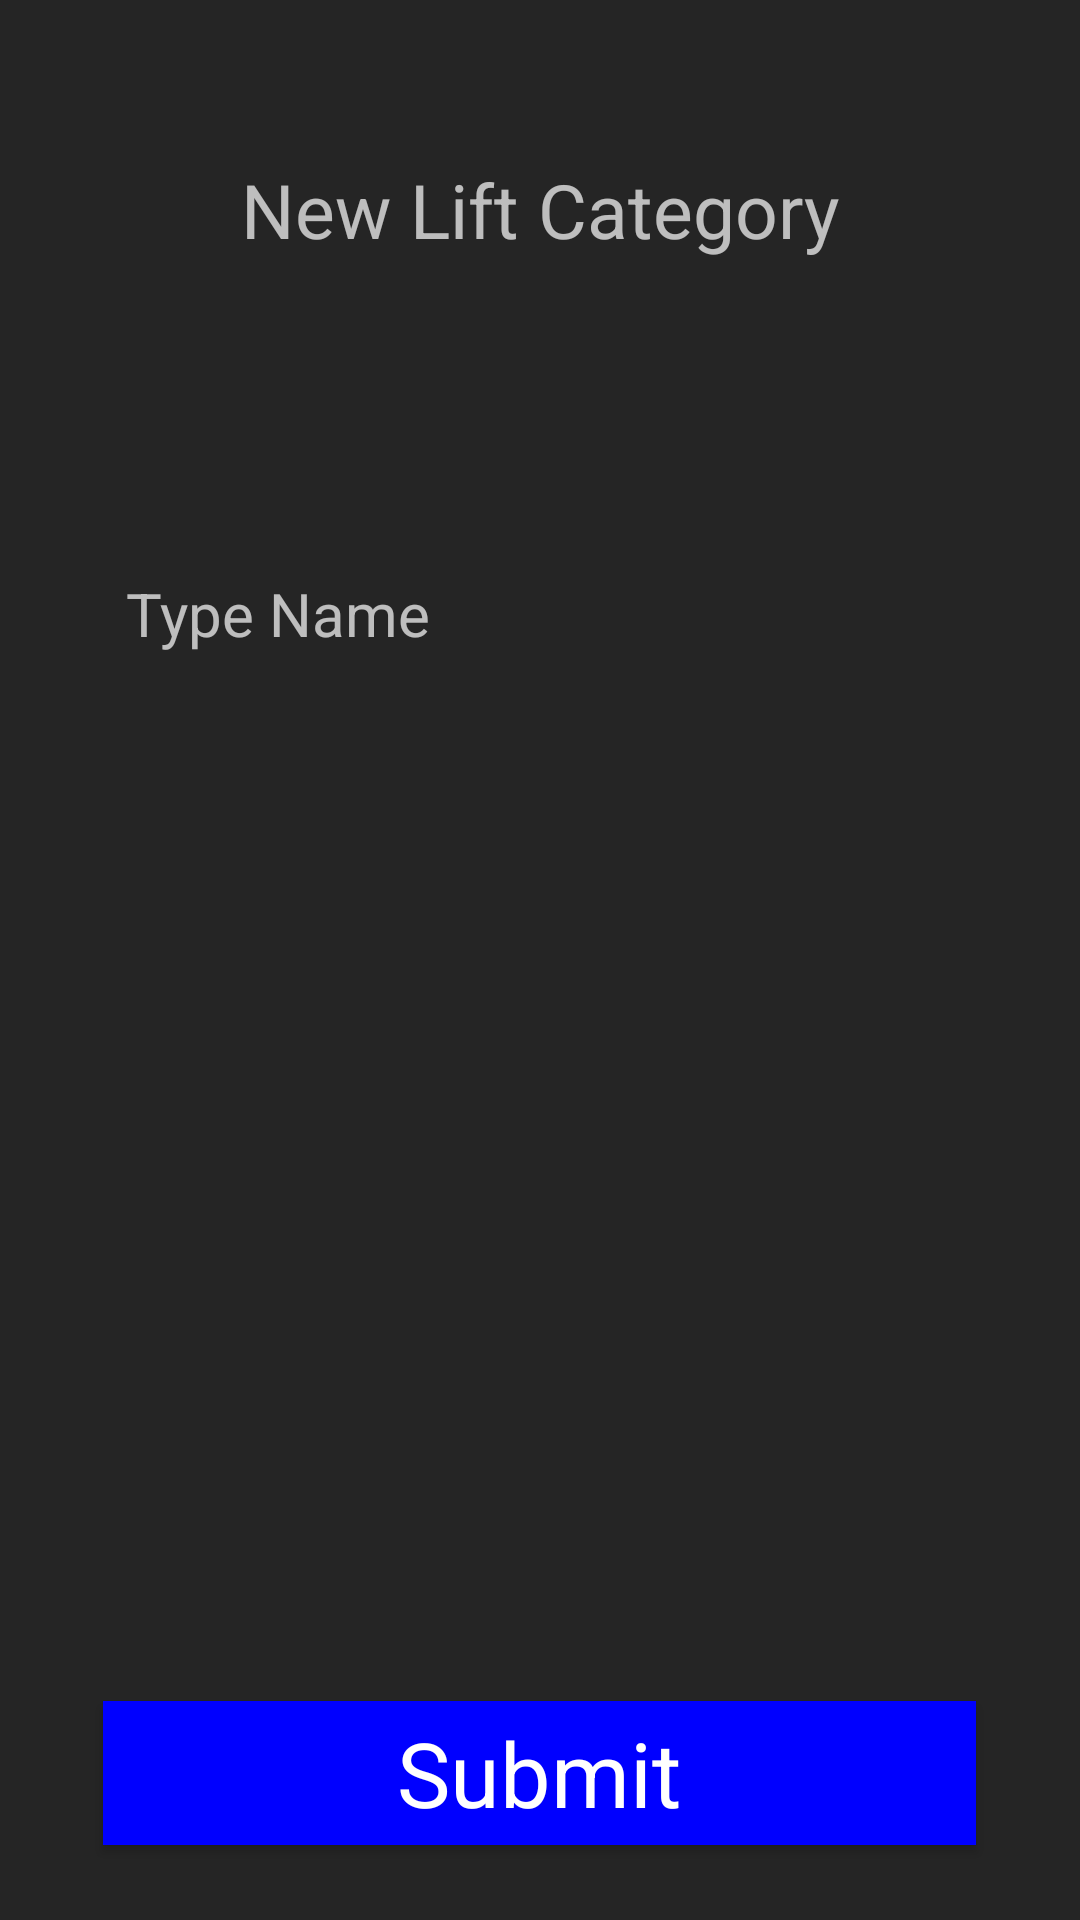

Here is an Android app screen rendered from its layout file. Give the layout XML and the strings, colors and styles it references.
<!-- AndroidManifest.xml: application theme darkTheme -->
<!-- res/layout/new_type.xml -->
<?xml version="1.0" encoding="utf-8"?>
<RelativeLayout xmlns:android="http://schemas.android.com/apk/res/android"
    android:layout_width="match_parent" android:layout_height="match_parent">

    <TextView
        android:id="@+id/newTypeText"
        android:layout_width="wrap_content"
        android:layout_height="wrap_content"
        android:textSize="25sp"
        android:text="@string/new_type"
        android:layout_marginTop="53dp"
        android:layout_alignParentTop="true"
        android:layout_centerHorizontal="true" />

    <android.support.design.widget.TextInputLayout
        android:id="@+id/typeNameInput"
        android:layout_width="wrap_content"
        android:layout_height="wrap_content"
        android:layout_alignParentTop="true"
        android:layout_centerHorizontal="true"
        android:layout_marginTop="171dp">

        <android.support.design.widget.TextInputEditText
            android:layout_width="284dp"
            android:layout_height="wrap_content"
            android:hint="@string/type_name"
            android:textColor="@color/textPrimary"
            android:textSize="20sp" />
    </android.support.design.widget.TextInputLayout>

    <Button
        android:id="@+id/liftSubmitButton"
        android:layout_width="291dp"
        android:layout_height="wrap_content"
        android:layout_alignParentBottom="true"
        android:layout_centerHorizontal="true"
        android:layout_marginBottom="25dp"
        android:textAlignment="center"
        android:background="@color/submitButton"
        android:text="@string/submit_button"
        android:textAppearance="@android:style/TextAppearance.DeviceDefault"
        android:textColor="@color/textPrimary"
        android:textSize="30sp" />

</RelativeLayout>
<!-- resources referenced by this layout -->
<resources>
  <color name="submitButton">#0000FF</color>
  <color name="textPrimary">#FFFFFF</color>
  <string name="new_type">New Lift Category</string>
  <string name="submit_button">Submit</string>
  <string name="type_name">Type Name</string>
  <style name="darkTheme" parent="Theme.AppCompat">
          <item name="android:colorBackground">@color/colorPrimary</item>
          <item name="android:colorForeground">@color/colorPrimary</item>
          <item name="android:textColorPrimary">@color/text_color_primary</item>
      </style>
  <color name="colorPrimary">#252525</color>
  <color name="text_color_primary">#ffffff</color>
</resources>
